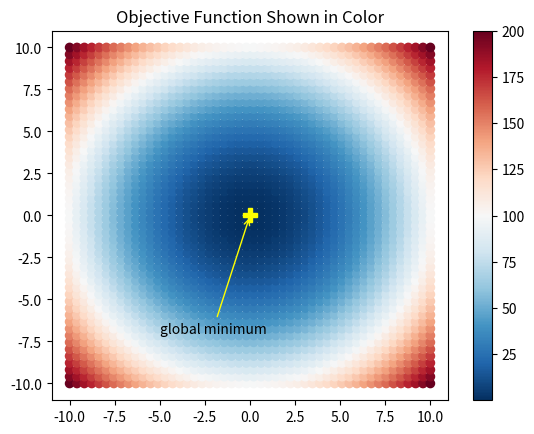
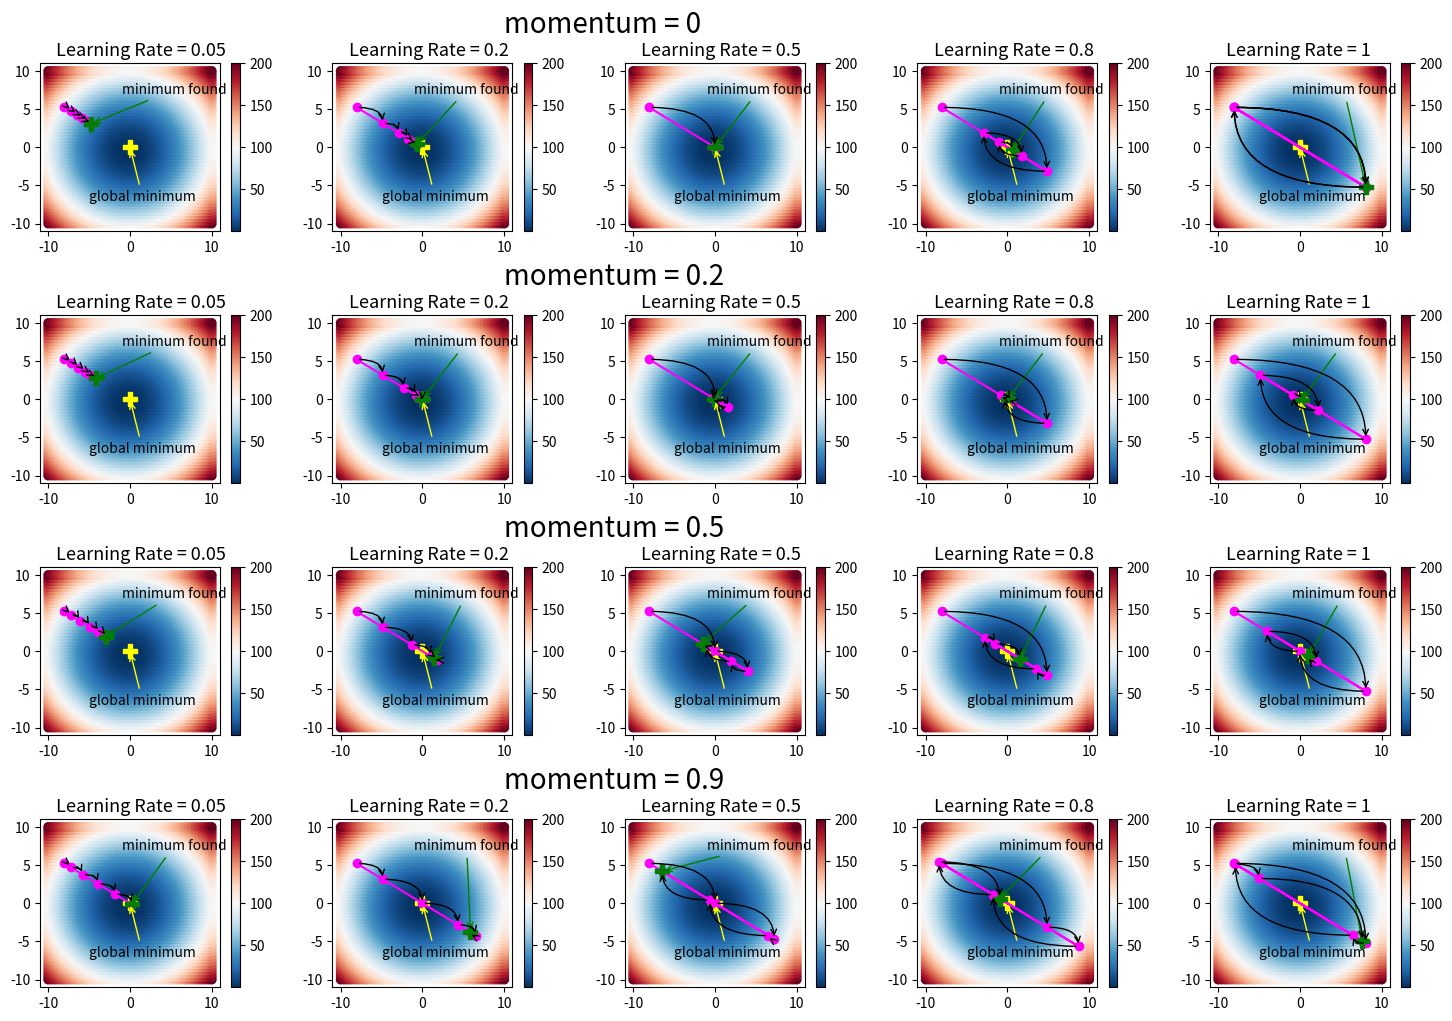

Source code (Python) for these figures, in order:
import numpy as np
import matplotlib.pyplot as plt

def gradient_descent(max_iterations, threshold, b_init,
                     obj_func, grad_func,
                     learning_rate=0.05, momentum=0.8):
    ''' 
    Input:
    - max_iterations  : Maximum number of iterations to run
    - threshold       : Stop if the difference in function values between two successive iterations falls below this threshold
    - b_init          : Initial point from where to start gradient descent
    - obj_func        : Reference to the function that computes the objective function
    - grad_func       : Reference to the function that computes the gradient of the function
    - learning_rate   : Step size for gradient descent. It should be in [0,1]
    - momentum        : Momentum to use. It should be in [0,1]
    Output:
    - b_history       : All points in space, visited by gradient descent at which the objective function was evaluated
    - f_history       : Corresponding value of the objective function computed at each point
    '''
    
    b = b_init
    b_history = b
    f_history = obj_func(b)
    delta_b = np.zeros(b.shape)
    i = 0
    diff = 1.0e10
   
    while  i<max_iterations and diff>threshold:
        delta_b = -learning_rate*grad_func(b) + momentum*delta_b
        b = b + delta_b
        
        # store the history of w and f
        b_history = np.vstack((b_history, b))
        f_history = np.vstack((f_history, obj_func(b)))
        
        # update iteration number and diff between successive values
        # of objective function
        i += 1
        diff = np.absolute(f_history[-1] - f_history[-2])
    
    return b_history, f_history

def visualize_fw():
    xcoord = np.linspace(-10.0, 10.0, 50)
    ycoord = np.linspace(-10.0, 10.0, 50)
    b_1, b_2 = np.meshgrid(xcoord, ycoord)
    pts = np.vstack((b_1.flatten(), b_2.flatten()))
    
    # All 2D points on the grid
    pts = pts.transpose()
    
    # Function value at each point
    f_vals = np.sum(pts*pts, axis=1)
    function_plot(pts, f_vals)
    plt.title('Objective Function Shown in Color')
    plt.show()
    return pts, f_vals

# Helper function to annotate a single point
def annotate_pt(text, xy, xytext, color):
    plt.plot(xy[0], xy[1], marker='P', markersize=10, c=color)
    plt.annotate(text, xy=xy, xytext=xytext,
                 arrowprops=dict(arrowstyle="->",
                 color=color,
                 connectionstyle='arc3'))

# Plot the function
# Pts are 2D points and f_val is the corresponding function value
def function_plot(pts, f_val):
    f_plot = plt.scatter(pts[:,0], pts[:,1],
                         c=f_val, vmin=min(f_val), vmax=max(f_val),
                         cmap='RdBu_r')
    plt.colorbar(f_plot)
    # Show the optimal point
    annotate_pt('global minimum', (0,0), (-5,-7), 'yellow')    

pts, f_vals = visualize_fw()

# Objective function
def f(b):
    return np.sum(b*b)

# Function to compute the gradient
def grad(b):
    return 2*b

# Function to plot the objective function
# and learning history annotated by arrows
# to show how learning proceeded
def visualize_learning(b_history):  
    
    # Make the function plot
    function_plot(pts, f_vals)
    
    # Plot the history
    plt.plot(b_history[:,0], b_history[:,1], marker='o', c='magenta') 
    
    # Annotate the point found at last iteration
    annotate_pt('minimum found',
                (b_history[-1,0], b_history[-1,1]),
                (-1,7), 'green')
    iter = b_history.shape[0]
    for b, i in zip(b_history, range(iter-1)):
        # Annotate with arrows to show history
        plt.annotate("",
                    xy=b, xycoords='data',
                    xytext=b_history[i+1,:], textcoords='data',
                    arrowprops=dict(arrowstyle='<-',
                            connectionstyle='angle3'))     
    
def solve_fw():
    # Setting up
    rand = np.random.RandomState(19)
    b_init = rand.uniform(-10,10,2)
    fig, ax = plt.subplots(nrows=4, ncols=5, figsize=(18, 12))
    learning_rates = [0.05, 0.2, 0.5, 0.8, 1]
    momentum = [0, 0.2, 0.5, 0.9]
    ind = 1
    
    # Iteration through all possible parameter combinations
    for alpha in momentum:
        for eta, col in zip(learning_rates, [0, 1, 2, 3, 4]):
            plt.subplot(4, 5, ind)        
            b_history, f_history = gradient_descent(5, -1, b_init, f, grad, eta, alpha)
            
            visualize_learning(b_history)
            ind = ind+1
            plt.text(-9, 12, 'Learning Rate = ' + str(eta), fontsize=13)
            if col==1:
                plt.text(10, 15, 'momentum = ' + str(alpha), fontsize=20)

    fig.subplots_adjust(hspace=0.5, wspace=.3)
    plt.show()

solve_fw()